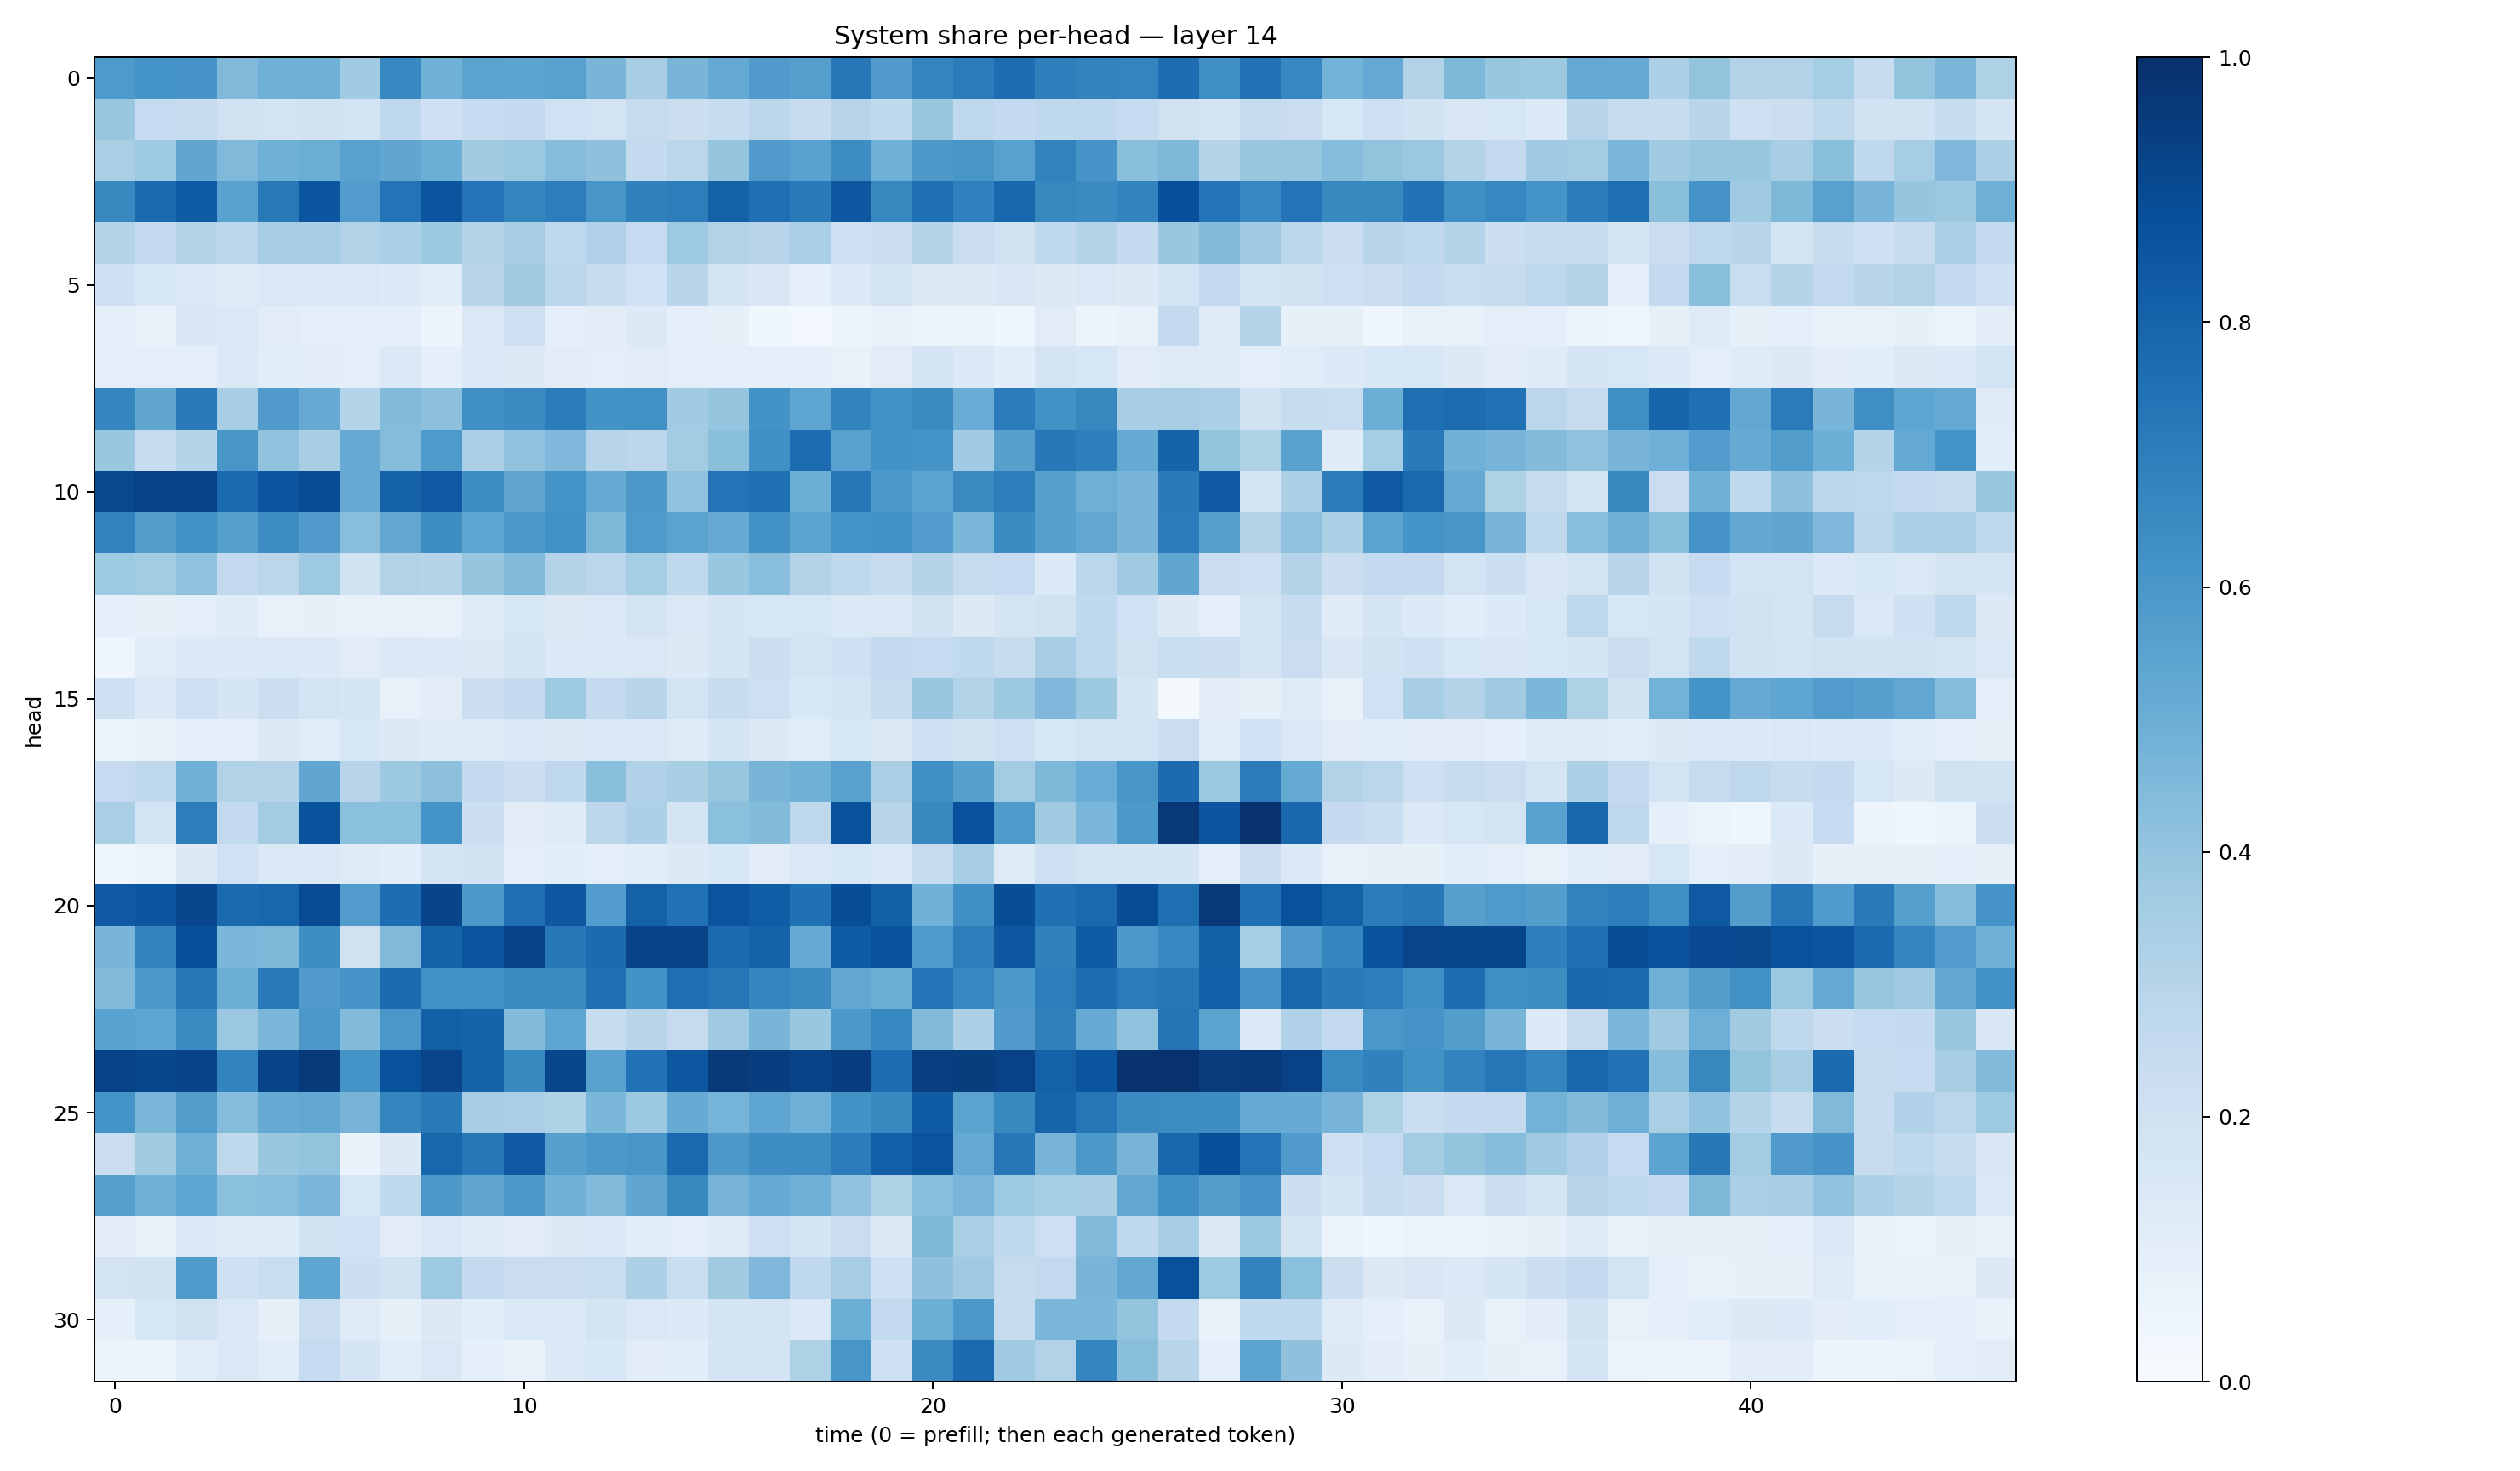

The data file committed next to this chart (first rows):
0.5875167, 0.6152384, 0.60791063, 0.44721842, 0.49159655, 0.4813076, 0.36494508, 0.66442657, 0.48827362, 0.55027723, 0.539887, 0.5563174, 0.46816072, 0.34048834, 0.466624, 0.5208624, 0.57959974, 0.56618583, 0.72644556, 0.5801747, 0.6736266, 0.70906085, 0.7628929, 0.6918858
0.3882, 0.2469, 0.2377, 0.1973, 0.1829, 0.188, 0.1859, 0.2685, 0.2064, 0.2466, 0.2542, 0.2002, 0.182, 0.243, 0.2211, 0.2373, 0.2798, 0.2416, 0.2937, 0.2636, 0.3844, 0.2724, 0.2574, 0.2654
0.3382, 0.3731, 0.5328, 0.4492, 0.4883, 0.5013, 0.5567, 0.5339, 0.5, 0.362, 0.3793, 0.4363, 0.4128, 0.2556, 0.2873, 0.3948, 0.5814, 0.5529, 0.6431, 0.4851, 0.5926, 0.6018, 0.5547, 0.6812
0.6579, 0.7773, 0.8338, 0.5528, 0.7164, 0.8532, 0.5747, 0.7405, 0.8589, 0.7397, 0.6708, 0.6993, 0.6031, 0.6842, 0.7021, 0.8124, 0.7571, 0.712, 0.8456, 0.661, 0.7528, 0.6913, 0.7853, 0.6625
0.3069, 0.2613, 0.3052, 0.2867, 0.3501, 0.3465, 0.3153, 0.3324, 0.3781, 0.3122, 0.3512, 0.2694, 0.3201, 0.2475, 0.373, 0.3127, 0.2947, 0.3395, 0.2093, 0.222, 0.306, 0.2292, 0.1961, 0.2672
0.2067, 0.1592, 0.1438, 0.1217, 0.1465, 0.1397, 0.1479, 0.1363, 0.1071, 0.2906, 0.36, 0.2886, 0.241, 0.201, 0.2904, 0.1696, 0.1489, 0.09188, 0.1354, 0.1742, 0.13, 0.1307, 0.152, 0.1318
0.09529, 0.07749, 0.1519, 0.1434, 0.1097, 0.09638, 0.1015, 0.09667, 0.05631, 0.1467, 0.2053, 0.0907, 0.1053, 0.1267, 0.09266, 0.08385, 0.03822, 0.02709, 0.06149, 0.07051, 0.06223, 0.06278, 0.04009, 0.1112
0.09969, 0.09958, 0.1006, 0.1428, 0.1068, 0.1041, 0.1007, 0.1399, 0.08612, 0.1375, 0.126, 0.1129, 0.1002, 0.1126, 0.1005, 0.1016, 0.09515, 0.08815, 0.07793, 0.111, 0.1724, 0.1373, 0.1091, 0.1752
0.6694, 0.5341, 0.7123, 0.3476, 0.5807, 0.5139, 0.2993, 0.4412, 0.4159, 0.6298, 0.6506, 0.7063, 0.6204, 0.6256, 0.3662, 0.3963, 0.6211, 0.5369, 0.6774, 0.6232, 0.6493, 0.504, 0.7057, 0.6211
0.3846, 0.2417, 0.3019, 0.6025, 0.4089, 0.3421, 0.5143, 0.4353, 0.5882, 0.3347, 0.4043, 0.452, 0.2957, 0.2781, 0.3575, 0.4228, 0.6321, 0.7679, 0.5548, 0.6188, 0.6139, 0.3667, 0.5609, 0.7212
0.9055, 0.9334, 0.9244, 0.7771, 0.8526, 0.8891, 0.5138, 0.8013, 0.8423, 0.6405, 0.5349, 0.6162, 0.5182, 0.5916, 0.4089, 0.7413, 0.7514, 0.4996, 0.7238, 0.5922, 0.5428, 0.6505, 0.6974, 0.559
0.6795, 0.5708, 0.6225, 0.5642, 0.6419, 0.5793, 0.4266, 0.5287, 0.6408, 0.5365, 0.5917, 0.6223, 0.4535, 0.5886, 0.5495, 0.514, 0.6284, 0.5475, 0.6154, 0.6268, 0.575, 0.4608, 0.6456, 0.5612
0.3747, 0.3575, 0.4077, 0.2614, 0.2816, 0.3749, 0.1924, 0.3159, 0.3022, 0.3963, 0.4446, 0.3068, 0.283, 0.3552, 0.2703, 0.389, 0.4271, 0.3052, 0.2697, 0.2359, 0.3008, 0.2442, 0.2488, 0.133
0.09357, 0.08104, 0.1012, 0.1209, 0.07353, 0.07894, 0.07673, 0.07037, 0.07728, 0.1231, 0.1565, 0.1289, 0.1417, 0.1833, 0.1423, 0.1677, 0.1589, 0.1629, 0.1387, 0.1434, 0.1927, 0.1273, 0.1768, 0.1893
0.04648, 0.1166, 0.1401, 0.1395, 0.1375, 0.1361, 0.1129, 0.1392, 0.1354, 0.1294, 0.1736, 0.1402, 0.1381, 0.1452, 0.1292, 0.1655, 0.2174, 0.1795, 0.2087, 0.2525, 0.2468, 0.265, 0.238, 0.3492
0.2056, 0.1331, 0.213, 0.1696, 0.2246, 0.1825, 0.1674, 0.07197, 0.1032, 0.2192, 0.2525, 0.3738, 0.2536, 0.2909, 0.1871, 0.2412, 0.2139, 0.1534, 0.1739, 0.2358, 0.3906, 0.3105, 0.3761, 0.45
0.06377, 0.07168, 0.1009, 0.1007, 0.1255, 0.1164, 0.1572, 0.1251, 0.1192, 0.1227, 0.1454, 0.1303, 0.1472, 0.147, 0.1216, 0.1649, 0.1292, 0.117, 0.164, 0.1257, 0.2075, 0.1935, 0.2114, 0.1567
0.2466, 0.2732, 0.4806, 0.3109, 0.3071, 0.5326, 0.2952, 0.3784, 0.4149, 0.2579, 0.2167, 0.2679, 0.4243, 0.3191, 0.3428, 0.3922, 0.4723, 0.4887, 0.5562, 0.3387, 0.6316, 0.5611, 0.3593, 0.4568
0.338, 0.1867, 0.7016, 0.2597, 0.3576, 0.864, 0.4183, 0.4201, 0.6163, 0.2175, 0.1018, 0.1222, 0.2781, 0.3281, 0.1794, 0.4209, 0.4398, 0.273, 0.8706, 0.291, 0.664, 0.8743, 0.5884, 0.369
0.04031, 0.06568, 0.1274, 0.202, 0.1384, 0.1381, 0.1224, 0.1084, 0.1743, 0.1927, 0.09455, 0.1072, 0.09034, 0.1069, 0.1264, 0.1534, 0.1133, 0.1415, 0.163, 0.1383, 0.2388, 0.3455, 0.1239, 0.2118
0.8384, 0.8529, 0.907, 0.7741, 0.7927, 0.8925, 0.5778, 0.7624, 0.9218, 0.5939, 0.7573, 0.8457, 0.5779, 0.8109, 0.7485, 0.8602, 0.8266, 0.7513, 0.8861, 0.8144, 0.4882, 0.6327, 0.8859, 0.7523
0.466, 0.6824, 0.8764, 0.4636, 0.4533, 0.6388, 0.1954, 0.4472, 0.807, 0.8604, 0.9188, 0.7215, 0.7698, 0.9198, 0.9241, 0.7729, 0.8057, 0.5081, 0.8287, 0.8722, 0.5872, 0.7007, 0.8439, 0.687
0.4428, 0.6004, 0.7188, 0.5029, 0.7164, 0.5814, 0.6113, 0.7723, 0.6276, 0.6189, 0.6528, 0.6502, 0.7615, 0.619, 0.7554, 0.7335, 0.6695, 0.6491, 0.5263, 0.5035, 0.7383, 0.6678, 0.5922, 0.7028
0.5532, 0.5368, 0.6466, 0.3804, 0.4586, 0.5963, 0.4418, 0.598, 0.8156, 0.8035, 0.439, 0.5384, 0.242, 0.2921, 0.2452, 0.3689, 0.4658, 0.3844, 0.5922, 0.6642, 0.4404, 0.3279, 0.5794, 0.6855
0.9268, 0.9084, 0.9207, 0.6765, 0.9218, 0.9589, 0.6172, 0.8691, 0.9161, 0.8047, 0.6581, 0.9077, 0.5545, 0.7444, 0.8508, 0.9628, 0.9441, 0.9241, 0.9431, 0.7631, 0.9382, 0.9465, 0.9324, 0.809
0.6158, 0.4598, 0.5739, 0.4357, 0.5161, 0.5268, 0.4725, 0.6707, 0.7127, 0.3486, 0.3379, 0.3231, 0.4584, 0.3827, 0.5116, 0.4748, 0.5352, 0.4949, 0.6242, 0.6595, 0.8284, 0.55, 0.6575, 0.7976
0.2271, 0.3605, 0.4914, 0.2713, 0.3852, 0.4022, 0.06661, 0.1258, 0.7893, 0.7254, 0.843, 0.5592, 0.5969, 0.6043, 0.7766, 0.5945, 0.6388, 0.6417, 0.705, 0.8166, 0.8609, 0.5223, 0.7253, 0.4695
0.5591, 0.4845, 0.539, 0.4218, 0.4273, 0.4611, 0.1598, 0.2626, 0.5976, 0.533, 0.5924, 0.483, 0.4477, 0.5347, 0.6568, 0.4721, 0.5102, 0.4853, 0.4058, 0.3232, 0.4264, 0.4625, 0.3724, 0.3544
0.103, 0.07228, 0.1367, 0.1239, 0.1184, 0.1879, 0.2026, 0.1117, 0.1474, 0.1183, 0.1107, 0.1257, 0.1415, 0.1056, 0.1009, 0.1246, 0.2133, 0.165, 0.2299, 0.132, 0.455, 0.3379, 0.2715, 0.2138
0.1804, 0.1941, 0.589, 0.2053, 0.2331, 0.5386, 0.2179, 0.195, 0.3749, 0.2539, 0.2298, 0.2287, 0.2327, 0.3256, 0.2327, 0.3617, 0.4492, 0.268, 0.3503, 0.2074, 0.4137, 0.3697, 0.2447, 0.2617
0.09222, 0.1524, 0.1967, 0.1445, 0.08036, 0.2304, 0.124, 0.08324, 0.1262, 0.1091, 0.1431, 0.1383, 0.1762, 0.1428, 0.1357, 0.174, 0.1719, 0.1369, 0.5036, 0.258, 0.4969, 0.594, 0.245, 0.4593
0.0608, 0.05169, 0.1151, 0.1474, 0.117, 0.2493, 0.1659, 0.117, 0.1408, 0.09085, 0.07762, 0.1372, 0.1531, 0.1054, 0.1089, 0.1784, 0.1765, 0.3231, 0.6027, 0.2085, 0.6537, 0.7764, 0.3697, 0.3144
